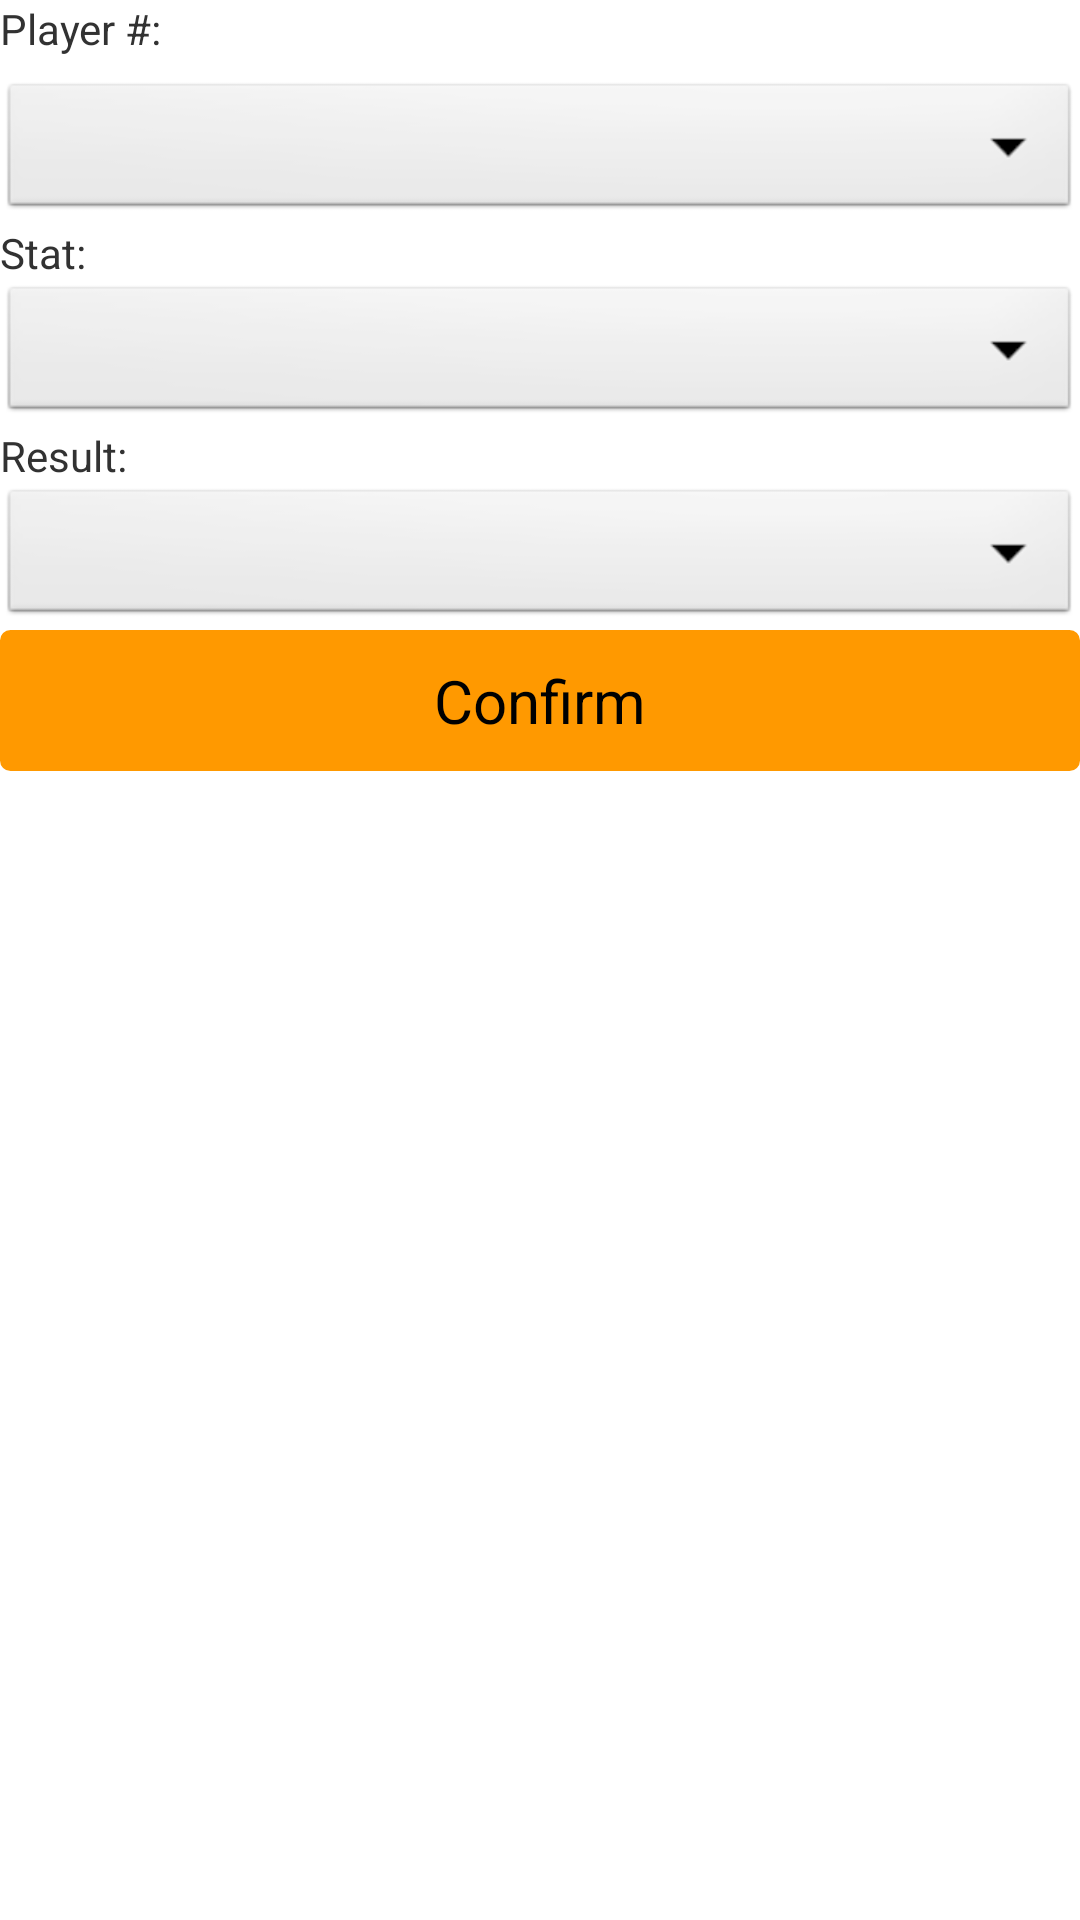

This screen was rendered from an Android layout file. Write that file and the resources it references.
<!-- AndroidManifest.xml: application theme AppTheme -->
<!-- res/layout/record_stat_dialog.xml -->
<?xml version="1.0" encoding="utf-8"?>
<RelativeLayout xmlns:android="http://schemas.android.com/apk/res/android"
    android:layout_width="match_parent"
    android:layout_height="match_parent" >
    
    
	<TextView 
	    android:layout_width='fill_parent'
	    android:layout_height="wrap_content"
	    android:labelFor="@+id/select_player"
	    android:text="Player #:"/>
    <Spinner
        android:id="@+id/select_player"
        android:layout_width="fill_parent"
        android:layout_height="wrap_content"
        android:layout_alignParentTop="true"
        android:layout_centerHorizontal="true"
        android:layout_marginTop="26dp" />
   
    
   	<TextView 
   	    android:id='@+id/select_stat_label'
	    android:layout_width='fill_parent'
	    android:layout_height="wrap_content"
	    android:labelFor="@+id/select_stat"
	    android:layout_below="@+id/select_player"
	    android:text="Stat:"/>
    <Spinner
        android:id="@+id/select_stat"
        android:layout_width="fill_parent"
        android:layout_height="wrap_content"
        android:layout_below="@+id/select_stat_label"
        android:layout_centerHorizontal="true" />
    
    
    <TextView 
        android:id="@+id/select_result_label"
	    android:layout_width='fill_parent'
	    android:layout_height="wrap_content"
	    android:labelFor="@+id/select_result"
	    android:layout_below="@+id/select_stat"
	    android:text="Result:"/>
    <Spinner
        android:id="@+id/select_result"
        android:layout_width="fill_parent"
        android:layout_height="wrap_content"
        android:layout_below="@+id/select_result_label"/>
    
    <Button
        android:id="@+id/edit_confirm"
        style="@style/buttonStyleConfirm"
        android:layout_width="fill_parent"
        android:layout_height="wrap_content"
        android:text="Confirm"
        android:layout_below="@+id/select_result"/>
        

    

</RelativeLayout>
<!-- resources referenced by this layout -->
<resources>
  <style name="buttonStyleConfirm" parent="@android:style/Widget.Button">
         <item name="android:textSize">20sp</item>
         <item name="android:gravity">center</item>
         <item name="android:background">@drawable/custom_button_confirm</item>
         <item name="android:padding">10dip</item>
     </style>
  <style name="AppTheme" parent="AppBaseTheme">
          
      </style>
  <!-- drawable custom_button_confirm (drawable-hdpi) -->
  <?xml version="1.0" encoding="utf-8"?>
  <selector xmlns:android="http://schemas.android.com/apk/res/android" >
       <item android:state_pressed="true" >
           <shape android:shape="rectangle"  >
               <corners android:radius="3dip" />
               <stroke android:width="1dip" android:color="#FF9900" />
               <gradient  android:angle="-90"  android:startColor="#FF9900" android:endColor="#FF9900"  />            
           </shape>
       </item>
      <item android:state_focused="true">
           <shape android:shape="rectangle"  >
               <corners android:radius="3dip" />
               <stroke android:width="1dip" android:color="#FF9900" />
               <solid  android:color="#FF9900"/>       
           </shape>
       </item>  
      <item >
          <shape android:shape="rectangle"  >
               <corners android:radius="3dip" />
               <stroke android:width="1dip" android:color="#FF9900" />
               <gradient  android:angle="-90"  android:startColor="#FF9900" android:endColor="#FF9900" />            
           </shape>
       </item>
  </selector>
  <style name="AppBaseTheme" parent="android:Theme.Light">
          
      </style>
</resources>
